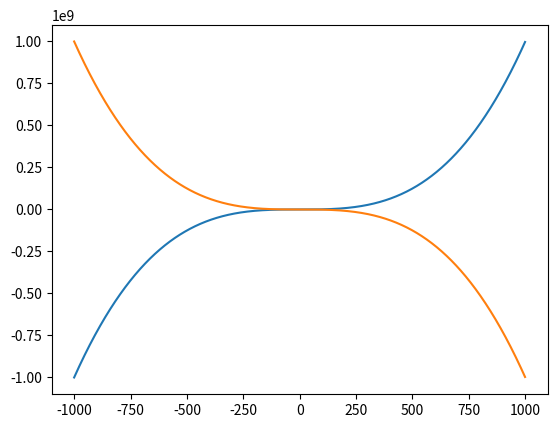

Python code for this plot:
from collections import namedtuple
import matplotlib.pyplot as plt
from sympy.ntheory import sqrt_mod

Point = namedtuple("Point", "x y")

O = 'Origin'

a = 1
b = 3

def isPrime(n):
    for i in range(2,int(n**0.5)+1):
        if n%i==0:
            return False
    return True


def valid(P):
    # print((P.y**2)%p)
    # print((P.x**3 + a*P.x + b) % p)                  
    if P == O:
        return True
    else:
        return (
            (P.y**2 - (P.x**3 + a*P.x + b)) % p == 0 and
            0 <= P.x < p and 0 <= P.y < p)

def inv_mod_p(x):
    if x % p == 0:
        raise ZeroDivisionError("Impossible inverse")
    return pow(x, p-2, p)

def ec_inv(P):
    if P == O:
        return P
    return Point(P.x, (-P.y)%p)

def ec_add(P, Q):
    if not (valid(P) and valid(Q)):
        raise ValueError("Invalid inputs")
    if P == O:
        result = Q
    elif Q == O:
        result = P
    elif Q == ec_inv(P):
        result = O
    else:
        if P == Q:
            dydx = ((3 * P.x**2 + a) * inv_mod_p(2 * P.y)) % p
        else:
            dydx = ((Q.y - P.y) * inv_mod_p(Q.x - P.x)) % p
        x = (dydx**2 - P.x - Q.x) % p
        y = (dydx * (P.x - x) - P.y) % p
        result = Point(x, y)
    assert valid(result)
    return result

def test_singularity():
    if 4*a**3+27*b**2!=0:
        print("the curve is non-singulat")
    else:
        print("the curve is singular and should not be used")

def plot_curve(p,a,b):
    x= []
    y = []
    y_neg = []
    for i in range(-1000,1000):
        j = i**3 + a*i + b
        x.append(i)
        y.append(j)
        y_neg.append(-1*j)
    plt.plot(x,y)
    plt.plot(x,y_neg)
    plt.show()

def curve_under_field(p,a,b):
    for i in range(p):
        j = i**3 + a*i + b
        j_final = sqrt_mod(j,p,True)
        # print(j_final)
        if j_final==None:
            continue
        else:
            if type(j_final)==list and len(j_final) > 1:
                # print(j_final[0])
                # print(j_final[1])
                x_field.append(i)
                x_field.append(i)
                # print("Modulus :-",j%p,(j_final[0]**2)%p,(j_final[1]**2)%p)
                y_field.append(j_final[0])
                y_field.append(j_final[1])
        # plt.scatter(i,j)
# plt.show()

def find_order(P):
    order = 0
    P_inv = ec_inv(P)
    # print(P)
    # print(P_inv)
    temp = P
    while (temp.x!=P_inv.x) or (temp.y!=P_inv.y):
        order = order+1
        temp = ec_add(temp , P)
        print(temp)
    return order+2

p = 15733
plot_curve(p,a,b)
x_field = []
y_field = []
curve_under_field(p,a,b)

# P = Point(x_field[2],y_field[2])

#searching for P with prime order q
prime_order = 0
prime_order_point = Point(0,0)
l = len(x_field)
for i in range(l):
    P = Point(x_field[i],y_field[i])
    order = find_order(P)
    if isPrime(order):
        prime_order = order
        prime_order_point = P
        break

print(prime_order,prime_order_point)
